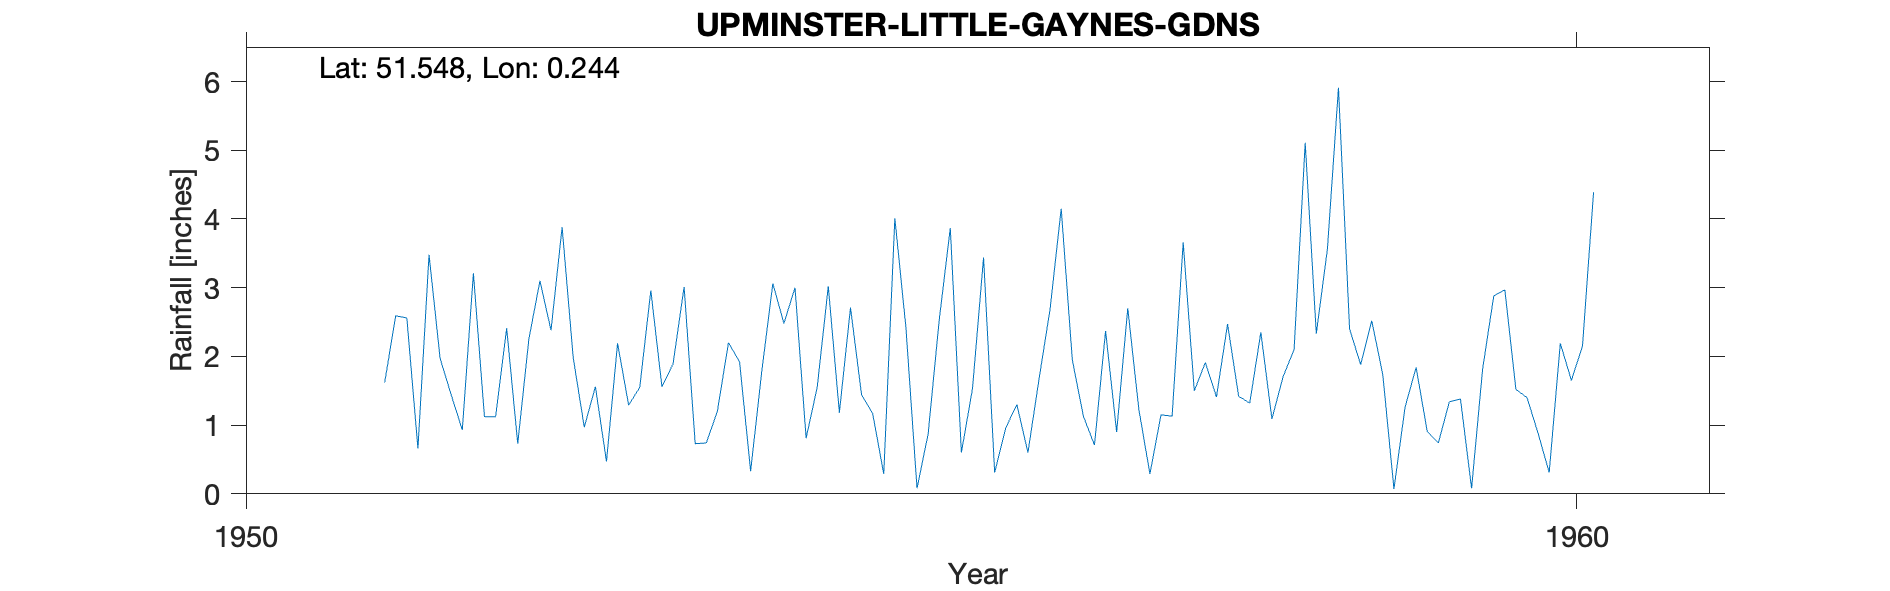

Source data for this figure (header and first rows):
UPMINSTER-LITTLE-GAYNES-GDNS, , , , , , , , , , 
Grid ref, TQ557856, Long, 0.2441, Lat, 51.55, Elevation, 70, ft, , 
Station no, 1252/5, , , , , , , , , 
, 1951, 1952, 1953, 1954, 1955, 1956, 1957, 1958, 1959, 1960
January, , 1.44, 0.97, 1.2, 2.71, 3.44, 0.9, 1.32, 1.73, 1.52
February, , 0.93, 1.56, 2.2, 1.44, 0.31, 2.7, 2.35, 0.07, 1.4
March, , 3.21, 0.47, 1.92, 1.17, 0.96, 1.23, 1.09, 1.26, 0.88
April, , 1.12, 2.19, 0.33, 0.29, 1.3, 0.29, 1.7, 1.84, 0.31
May, , 1.12, 1.29, 1.78, 4.01, 0.6, 1.15, 2.1, 0.91, 2.19
June, , 2.41, 1.55, 3.06, 2.42, 1.67, 1.13, 5.11, 0.74, 1.65
July, 1.62, 0.73, 2.96, 2.48, 0.08, 2.69, 3.66, 2.33, 1.34, 2.15
August, 2.59, 2.25, 1.56, 3, 0.87, 4.15, 1.5, 3.56, 1.38, 4.39
September, 2.56, 3.1, 1.89, 0.81, 2.53, 1.95, 1.91, 5.91, 0.08, 
October, 0.66, 2.38, 3.01, 1.55, 3.87, 1.13, 1.41, 2.4, 1.82, 
November, 3.48, 3.88, 0.73, 3.02, 0.6, 0.71, 2.47, 1.88, 2.88, 
December, 1.97, 1.98, 0.74, 1.18, 1.53, 2.37, 1.42, 2.52, 2.97, 
Total, , 24.55, 18.92, 22.53, 21.52, 21.28, 19.77, 32.27, 17.02, 
1956 Sep IDR, , , , , , , , , , 
